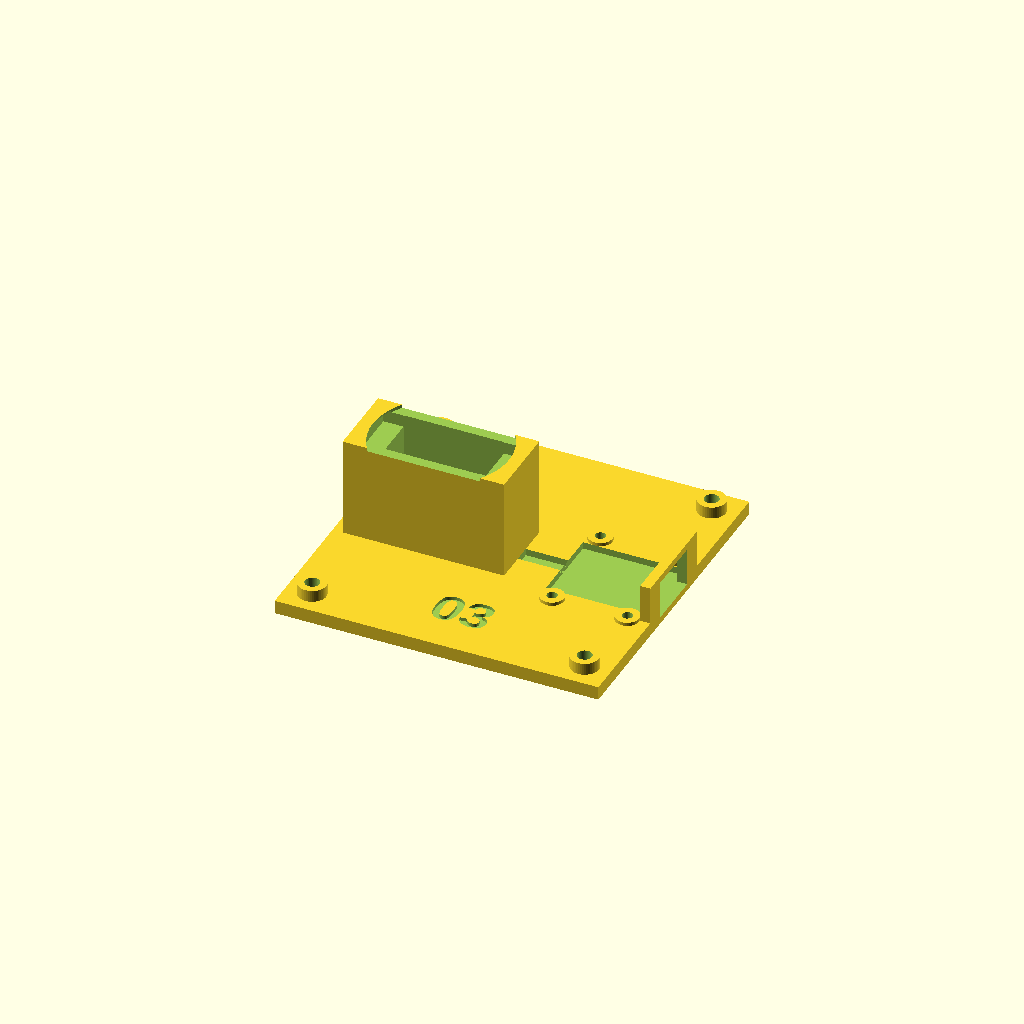
Cell 1: the model at its default parameters.
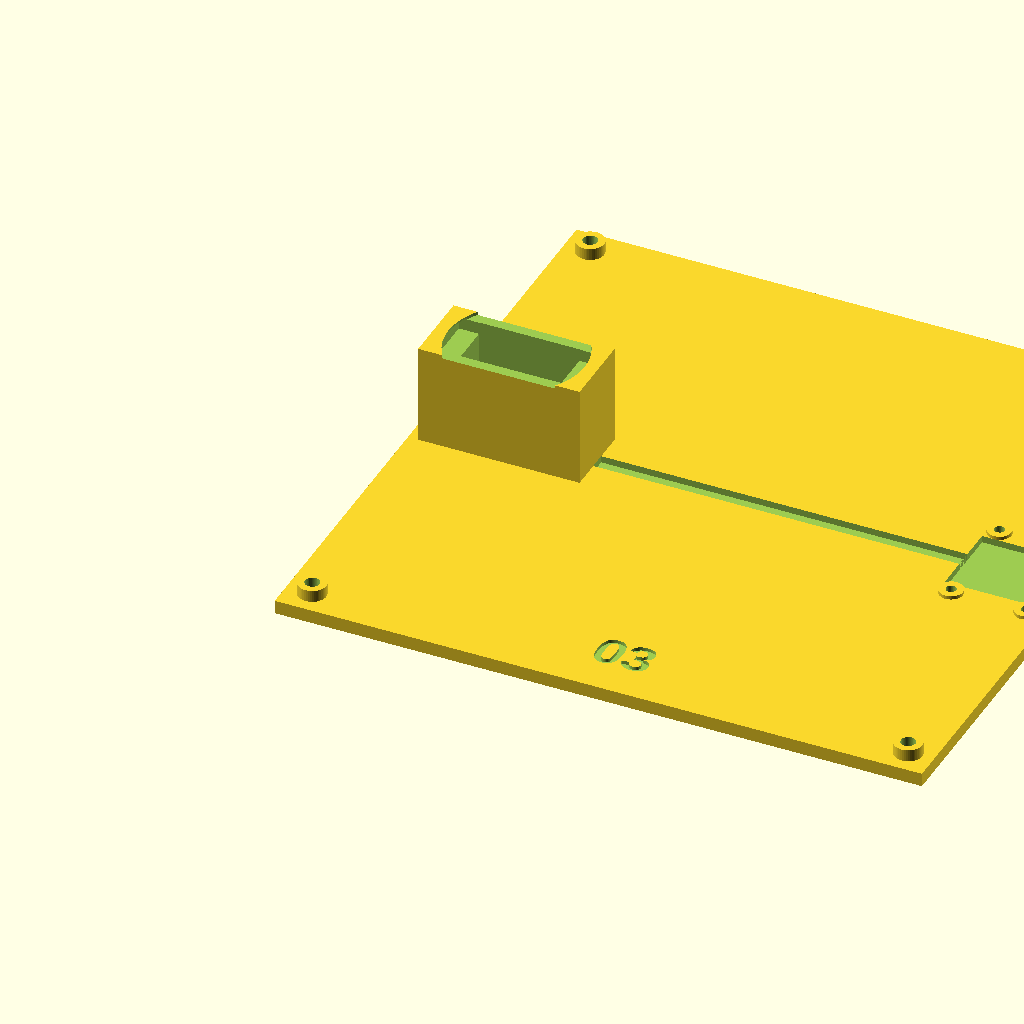
Cell 2: the same model with plate_mm = 152.
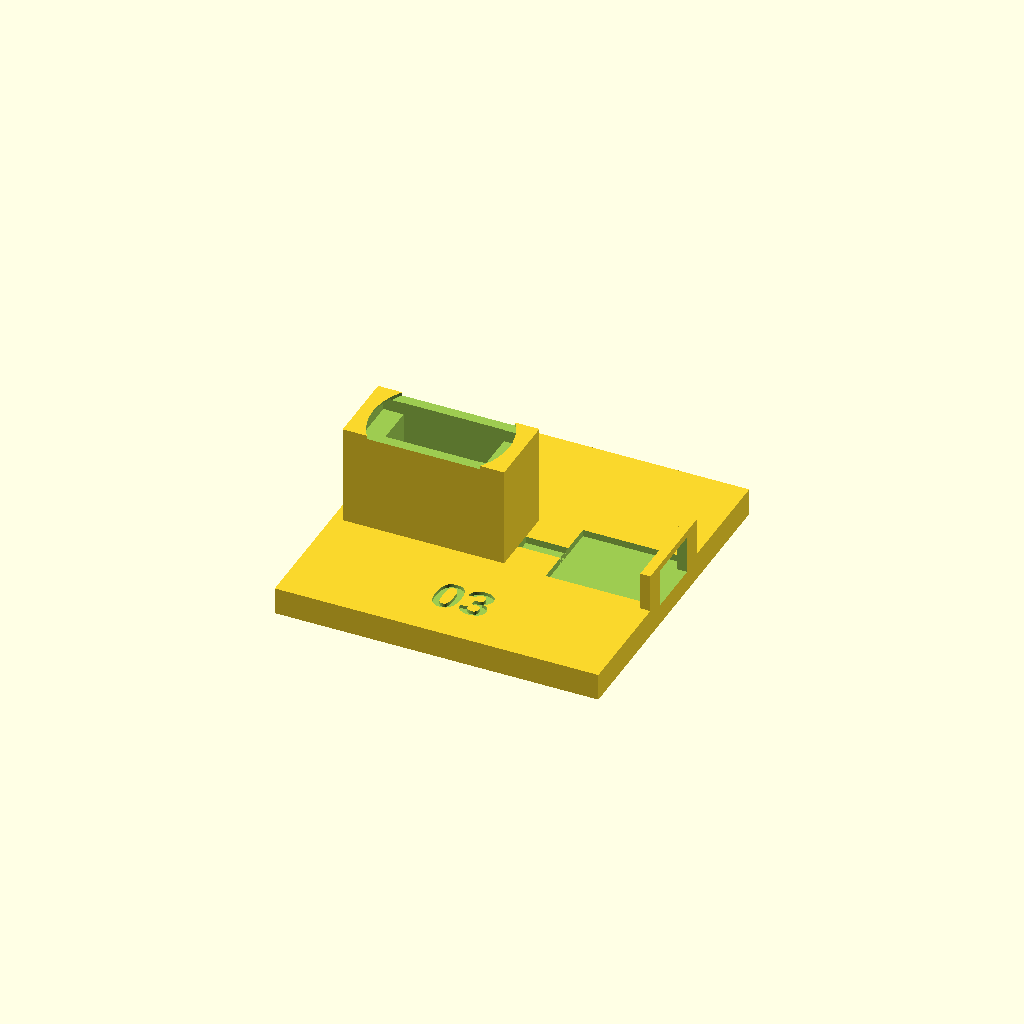
Cell 3: the same model with deck_thickness_mm = 6.4.
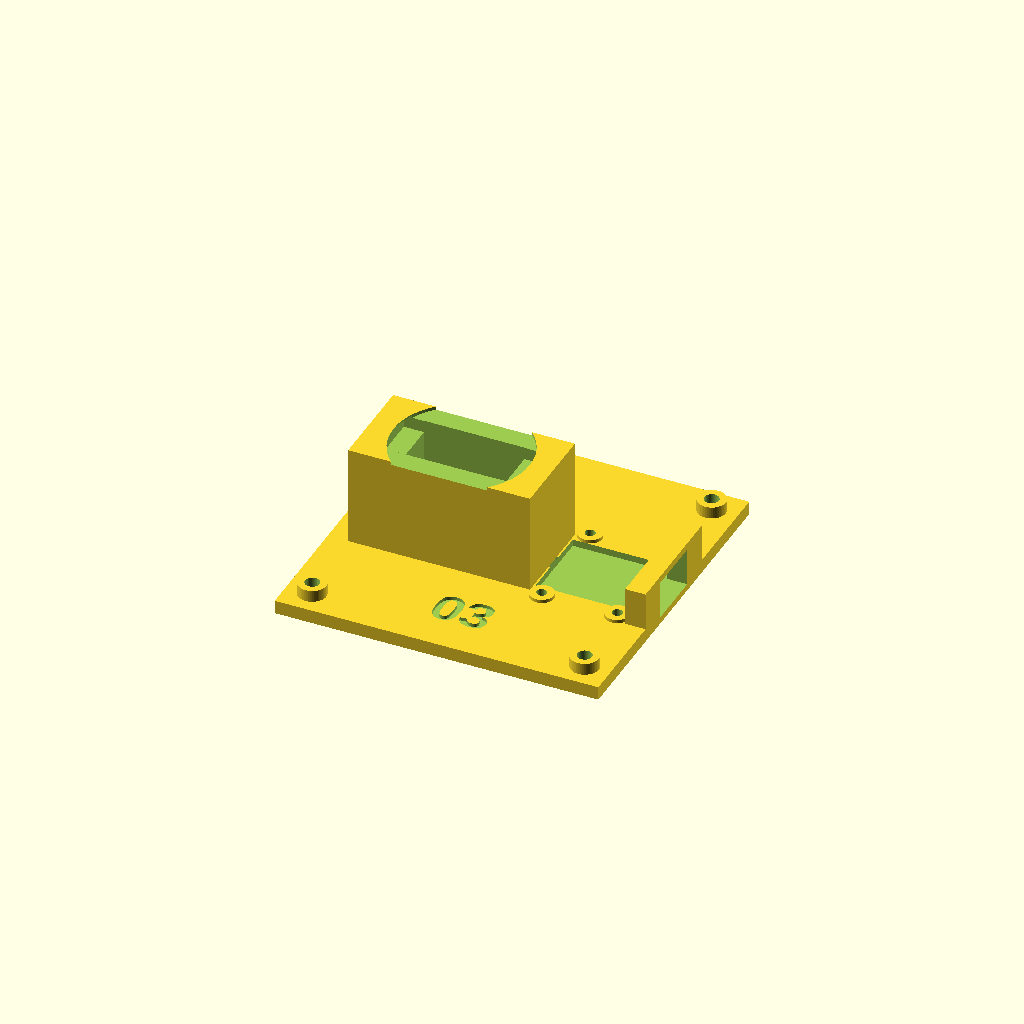
Cell 4 — wall_mm set to 4.8, the other parameters unchanged.
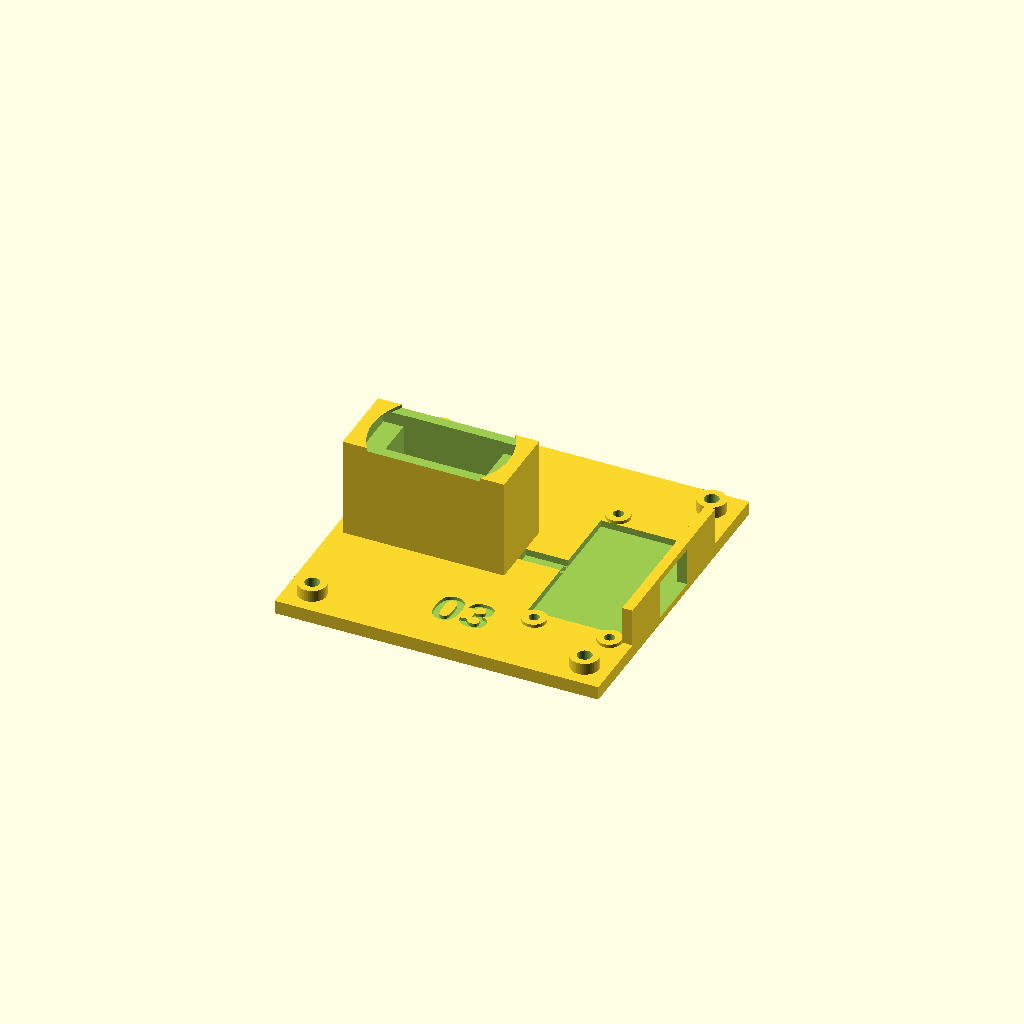
Cell 5: mcu_width_mm = 36 (everything else at default).
All cells are drawn from one camera (rotation 55°, 0°, 25°, orthographic, colour scheme Cornfield), so only the parameter changes between them.
Source of the model, examples/robot-kit-03-gimbal/src/gimbal.scad:
// robot-kit-03-gimbal — numbered 03 pan/tilt joystick gimbal body.
// Millimetres. Export -D which="base"|"yoke"|"stick"|"knob".
// Preview-only: -D which="assembly".
// Same MCU pocket family as 01/02. Not an inverted-pendulum stick.
use <lib/robot_kit.scad>

which = "base";

/* [Base plate] */
plate_mm = 76.0;
deck_thickness_mm = 3.2;
wall_mm = 2.4;

/* [MCU pocket — ESP32-C3 Super Mini class, datasheet] */
mcu_length_mm = 22.5;
mcu_width_mm = 18.0;
mcu_thickness_mm = 3.5;
mcu_pocket_clearance_mm = 0.4;
mcu_pocket_depth_mm = 1.6;

/* [USB-C keepout] */
usb_c_keepout_w_mm = 13.5;
usb_c_keepout_h_mm = 9.0;
usb_c_keepout_d_mm = 12.0;

/* [SG90 / 9g micro servo — datasheet class] */
sg90_body_x_mm = 22.8;
sg90_body_y_mm = 12.2;
sg90_body_z_mm = 22.8;
sg90_tab_span_mm = 32.3;
sg90_tab_thick_mm = 2.5;
sg90_tab_width_mm = 12.0;
sg90_pocket_clearance_mm = 0.4;
sg90_horn_radius_mm = 16.0;
sg90_horn_clearance_h_mm = 6.0;

/* [Stick / knob] */
stick_h_mm = 48.0;
stick_base_d_mm = 8.0;
stick_tip_d_mm = 3.6;
knob_d_mm = 10.0;
knob_flat_mm = 2.4;
horn_boss_od_mm = 10.0;
horn_id_mm = 2.4;
horn_pad_h_mm = 3.2;

/* [M2/M3 ISO 273 medium — datasheet] */
m2_through_d_mm = 2.4;
m3_through_d_mm = 3.4;
m2_boss_od_mm = 5.6;
m3_boss_od_mm = 6.6;
m2_boss_h_mm = 4.0;
m3_boss_h_mm = 6.0;
m3_inset_mm = 6.0;

/* [Bought envelopes — not printed] */
battery_envelope_h_mm = 6.0;

/* [Cable-path keepouts] */
cable_path_pan_w_mm = 4.0;
cable_path_tilt_w_mm = 4.0;
cable_path_h_mm = 1.6;

/* [Number stamp] */
number_size_mm = 9.0;
number_depth_mm = 0.8;

/* [Quality] */
quality_fn = 48;
eps_mm = 0.02;

mcu_pocket_l_mm = mcu_length_mm + 2 * mcu_pocket_clearance_mm;
mcu_pocket_w_mm = mcu_width_mm + 2 * mcu_pocket_clearance_mm;
mcu_origin_x = plate_mm - wall_mm - mcu_pocket_l_mm;
mcu_origin_y = (plate_mm - mcu_pocket_w_mm) / 2;
mcu_center_y = mcu_origin_y + mcu_pocket_w_mm / 2;

servo_house_x_mm = sg90_tab_span_mm + 2 * sg90_pocket_clearance_mm + 2 * wall_mm;
servo_house_y_mm = sg90_body_y_mm + 2 * sg90_pocket_clearance_mm + 2 * wall_mm;
servo_house_h_mm = deck_thickness_mm + sg90_body_z_mm + 2 * sg90_pocket_clearance_mm;
pan_center_x = wall_mm + servo_house_x_mm / 2;
pan_center_y = plate_mm / 2;

module number_stamp(txt) {
  linear_extrude(height=number_depth_mm + eps_mm)
    text(txt, size=number_size_mm, font="Liberation Sans:style=Bold",
         halign="center", valign="center", $fn=quality_fn);
}

module base() {
  difference() {
    union() {
      cube([plate_mm, plate_mm, deck_thickness_mm]);
      translate([pan_center_x, pan_center_y, 0])
        translate([-servo_house_x_mm / 2, -servo_house_y_mm / 2, 0])
          cube([servo_house_x_mm, servo_house_y_mm, servo_house_h_mm]);
      translate([plate_mm - wall_mm, mcu_origin_y - wall_mm, 0])
        cube([wall_mm, mcu_pocket_w_mm + 2 * wall_mm, deck_thickness_mm + usb_c_keepout_h_mm]);
      translate([m3_inset_mm, m3_inset_mm, 0])
        cylinder(d=m3_boss_od_mm, h=m3_boss_h_mm, $fn=quality_fn);
      translate([plate_mm - m3_inset_mm, m3_inset_mm, 0])
        cylinder(d=m3_boss_od_mm, h=m3_boss_h_mm, $fn=quality_fn);
      translate([m3_inset_mm, plate_mm - m3_inset_mm, 0])
        cylinder(d=m3_boss_od_mm, h=m3_boss_h_mm, $fn=quality_fn);
      translate([plate_mm - m3_inset_mm, plate_mm - m3_inset_mm, 0])
        cylinder(d=m3_boss_od_mm, h=m3_boss_h_mm, $fn=quality_fn);
      translate([mcu_origin_x + m2_boss_od_mm / 2, mcu_origin_y - m2_boss_od_mm / 2, 0])
        cylinder(d=m2_boss_od_mm, h=m2_boss_h_mm, $fn=quality_fn);
      translate([mcu_origin_x + mcu_pocket_l_mm - m2_boss_od_mm / 2, mcu_origin_y - m2_boss_od_mm / 2, 0])
        cylinder(d=m2_boss_od_mm, h=m2_boss_h_mm, $fn=quality_fn);
      translate([mcu_origin_x + m2_boss_od_mm / 2, mcu_origin_y + mcu_pocket_w_mm + m2_boss_od_mm / 2, 0])
        cylinder(d=m2_boss_od_mm, h=m2_boss_h_mm, $fn=quality_fn);
      translate([mcu_origin_x + mcu_pocket_l_mm - m2_boss_od_mm / 2, mcu_origin_y + mcu_pocket_w_mm + m2_boss_od_mm / 2, 0])
        cylinder(d=m2_boss_od_mm, h=m2_boss_h_mm, $fn=quality_fn);
    }
    translate([mcu_origin_x, mcu_origin_y, deck_thickness_mm - mcu_pocket_depth_mm])
      mcu_pocket_void(
        mcu_length_mm, mcu_width_mm, mcu_pocket_depth_mm + mcu_thickness_mm,
        mcu_pocket_clearance_mm, eps_mm
      );
    translate([
      plate_mm - usb_c_keepout_d_mm,
      mcu_center_y - usb_c_keepout_w_mm / 2,
      deck_thickness_mm - mcu_pocket_depth_mm
    ])
      cube([usb_c_keepout_d_mm + eps_mm, usb_c_keepout_w_mm, usb_c_keepout_h_mm]);
    translate([pan_center_x, pan_center_y, deck_thickness_mm])
      sg90_pocket_void(
        sg90_body_x_mm, sg90_body_y_mm, sg90_body_z_mm,
        sg90_tab_span_mm, sg90_tab_thick_mm, sg90_tab_width_mm,
        sg90_pocket_clearance_mm, eps_mm
      );
    translate([pan_center_x, pan_center_y, deck_thickness_mm + sg90_body_z_mm])
      sg90_horn_clearance_void(sg90_horn_radius_mm, sg90_horn_clearance_h_mm, quality_fn, eps_mm);
    translate([
      pan_center_x + servo_house_x_mm / 2,
      pan_center_y - cable_path_pan_w_mm / 2,
      deck_thickness_mm - cable_path_h_mm
    ])
      cube([
        mcu_origin_x - (pan_center_x + servo_house_x_mm / 2),
        cable_path_pan_w_mm,
        cable_path_h_mm + eps_mm
      ]);
    translate([m3_inset_mm, m3_inset_mm, 0])
      m3_through_hole(m3_boss_h_mm, m3_through_d_mm, eps_mm, quality_fn);
    translate([plate_mm - m3_inset_mm, m3_inset_mm, 0])
      m3_through_hole(m3_boss_h_mm, m3_through_d_mm, eps_mm, quality_fn);
    translate([m3_inset_mm, plate_mm - m3_inset_mm, 0])
      m3_through_hole(m3_boss_h_mm, m3_through_d_mm, eps_mm, quality_fn);
    translate([plate_mm - m3_inset_mm, plate_mm - m3_inset_mm, 0])
      m3_through_hole(m3_boss_h_mm, m3_through_d_mm, eps_mm, quality_fn);
    translate([mcu_origin_x + m2_boss_od_mm / 2, mcu_origin_y - m2_boss_od_mm / 2, 0])
      m2_through_hole(m2_boss_h_mm, m2_through_d_mm, eps_mm, quality_fn);
    translate([mcu_origin_x + mcu_pocket_l_mm - m2_boss_od_mm / 2, mcu_origin_y - m2_boss_od_mm / 2, 0])
      m2_through_hole(m2_boss_h_mm, m2_through_d_mm, eps_mm, quality_fn);
    translate([mcu_origin_x + m2_boss_od_mm / 2, mcu_origin_y + mcu_pocket_w_mm + m2_boss_od_mm / 2, 0])
      m2_through_hole(m2_boss_h_mm, m2_through_d_mm, eps_mm, quality_fn);
    translate([mcu_origin_x + mcu_pocket_l_mm - m2_boss_od_mm / 2, mcu_origin_y + mcu_pocket_w_mm + m2_boss_od_mm / 2, 0])
      m2_through_hole(m2_boss_h_mm, m2_through_d_mm, eps_mm, quality_fn);
    translate([plate_mm / 2, number_size_mm + 4, deck_thickness_mm - number_depth_mm])
      number_stamp("03");
  }
}

module yoke() {
  difference() {
    translate([-servo_house_x_mm / 2, -servo_house_y_mm / 2, 0])
      cube([servo_house_x_mm, servo_house_y_mm, servo_house_h_mm]);
    translate([0, 0, deck_thickness_mm])
      sg90_pocket_void(
        sg90_body_x_mm, sg90_body_y_mm, sg90_body_z_mm,
        sg90_tab_span_mm, sg90_tab_thick_mm, sg90_tab_width_mm,
        sg90_pocket_clearance_mm, eps_mm
      );
    translate([0, 0, deck_thickness_mm + sg90_body_z_mm])
      sg90_horn_clearance_void(sg90_horn_radius_mm, sg90_horn_clearance_h_mm, quality_fn, eps_mm);
    m2_through_hole(deck_thickness_mm, horn_id_mm, eps_mm, quality_fn);
    translate([
      -cable_path_tilt_w_mm / 2,
      servo_house_y_mm / 2 - wall_mm,
      deck_thickness_mm - cable_path_h_mm
    ])
      cube([cable_path_tilt_w_mm, wall_mm + eps_mm, cable_path_h_mm + eps_mm]);
  }
}

module stick() {
  difference() {
    union() {
      cylinder(d=horn_boss_od_mm, h=horn_pad_h_mm, $fn=quality_fn);
      translate([0, 0, horn_pad_h_mm])
        cylinder(d1=stick_base_d_mm, d2=stick_tip_d_mm, h=stick_h_mm, $fn=quality_fn);
    }
    m2_through_hole(horn_pad_h_mm + 6.0, horn_id_mm, eps_mm, quality_fn);
  }
}

module knob() {
  difference() {
    translate([0, 0, knob_d_mm / 2 - knob_flat_mm])
      sphere(d=knob_d_mm, $fn=quality_fn);
    translate([-knob_d_mm, -knob_d_mm, -knob_d_mm])
      cube([2 * knob_d_mm, 2 * knob_d_mm, knob_d_mm]);
    translate([0, 0, -eps_mm])
      cylinder(d=stick_tip_d_mm + 0.4, h=knob_d_mm, $fn=quality_fn);
  }
}

module bought_mcu() {
  translate([
    mcu_origin_x + mcu_pocket_clearance_mm,
    mcu_origin_y + mcu_pocket_clearance_mm,
    deck_thickness_mm - mcu_pocket_depth_mm
  ])
    cube([mcu_length_mm, mcu_width_mm, mcu_thickness_mm]);
}

module bought_sg90() {
  translate([-sg90_body_x_mm / 2, -sg90_body_y_mm / 2, 0])
    cube([sg90_body_x_mm, sg90_body_y_mm, sg90_body_z_mm]);
}

yoke_z = deck_thickness_mm + sg90_body_z_mm + 6.0;
stick_z = yoke_z + servo_house_h_mm + 4.0;

module gimbal_assembly() {
  color("#2B2B2B") base();
  color("#1B5E20") bought_mcu();
  color("#9E9E9E")
    translate([pan_center_x, pan_center_y, deck_thickness_mm])
      bought_sg90();
  color("#2B2B2B")
    translate([pan_center_x, pan_center_y, yoke_z])
      yoke();
  color("#9E9E9E")
    translate([pan_center_x, pan_center_y, yoke_z + deck_thickness_mm])
      bought_sg90();
  color("#D7CCC8")
    translate([pan_center_x, pan_center_y, stick_z])
      stick();
  color("#C62828")
    translate([
      pan_center_x,
      pan_center_y,
      stick_z + horn_pad_h_mm + stick_h_mm - (knob_d_mm / 2 - knob_flat_mm)
    ])
      knob();
}

module assembly() {
  gimbal_assembly();
}

if (which == "base") base();
else if (which == "yoke") yoke();
else if (which == "stick") stick();
else if (which == "knob") knob();
else if (which == "assembly") assembly();
Parameter table extracted from the source (name, type, default, range or options):
which: string, default "base"
plate_mm: number, default 76
deck_thickness_mm: number, default 3.2
wall_mm: number, default 2.4
mcu_length_mm: number, default 22.5
mcu_width_mm: number, default 18
mcu_thickness_mm: number, default 3.5
mcu_pocket_clearance_mm: number, default 0.4
mcu_pocket_depth_mm: number, default 1.6
usb_c_keepout_w_mm: number, default 13.5
usb_c_keepout_h_mm: number, default 9
usb_c_keepout_d_mm: number, default 12
sg90_body_x_mm: number, default 22.8
sg90_body_y_mm: number, default 12.2
sg90_body_z_mm: number, default 22.8
sg90_tab_span_mm: number, default 32.3
sg90_tab_thick_mm: number, default 2.5
sg90_tab_width_mm: number, default 12
sg90_pocket_clearance_mm: number, default 0.4
sg90_horn_radius_mm: number, default 16
sg90_horn_clearance_h_mm: number, default 6
stick_h_mm: number, default 48
stick_base_d_mm: number, default 8
stick_tip_d_mm: number, default 3.6
knob_d_mm: number, default 10
knob_flat_mm: number, default 2.4
horn_boss_od_mm: number, default 10
horn_id_mm: number, default 2.4
horn_pad_h_mm: number, default 3.2
m2_through_d_mm: number, default 2.4
m3_through_d_mm: number, default 3.4
m2_boss_od_mm: number, default 5.6
m3_boss_od_mm: number, default 6.6
m2_boss_h_mm: number, default 4
m3_boss_h_mm: number, default 6
m3_inset_mm: number, default 6
battery_envelope_h_mm: number, default 6
cable_path_pan_w_mm: number, default 4
cable_path_tilt_w_mm: number, default 4
cable_path_h_mm: number, default 1.6
number_size_mm: number, default 9
number_depth_mm: number, default 0.8
quality_fn: number, default 48
eps_mm: number, default 0.02
